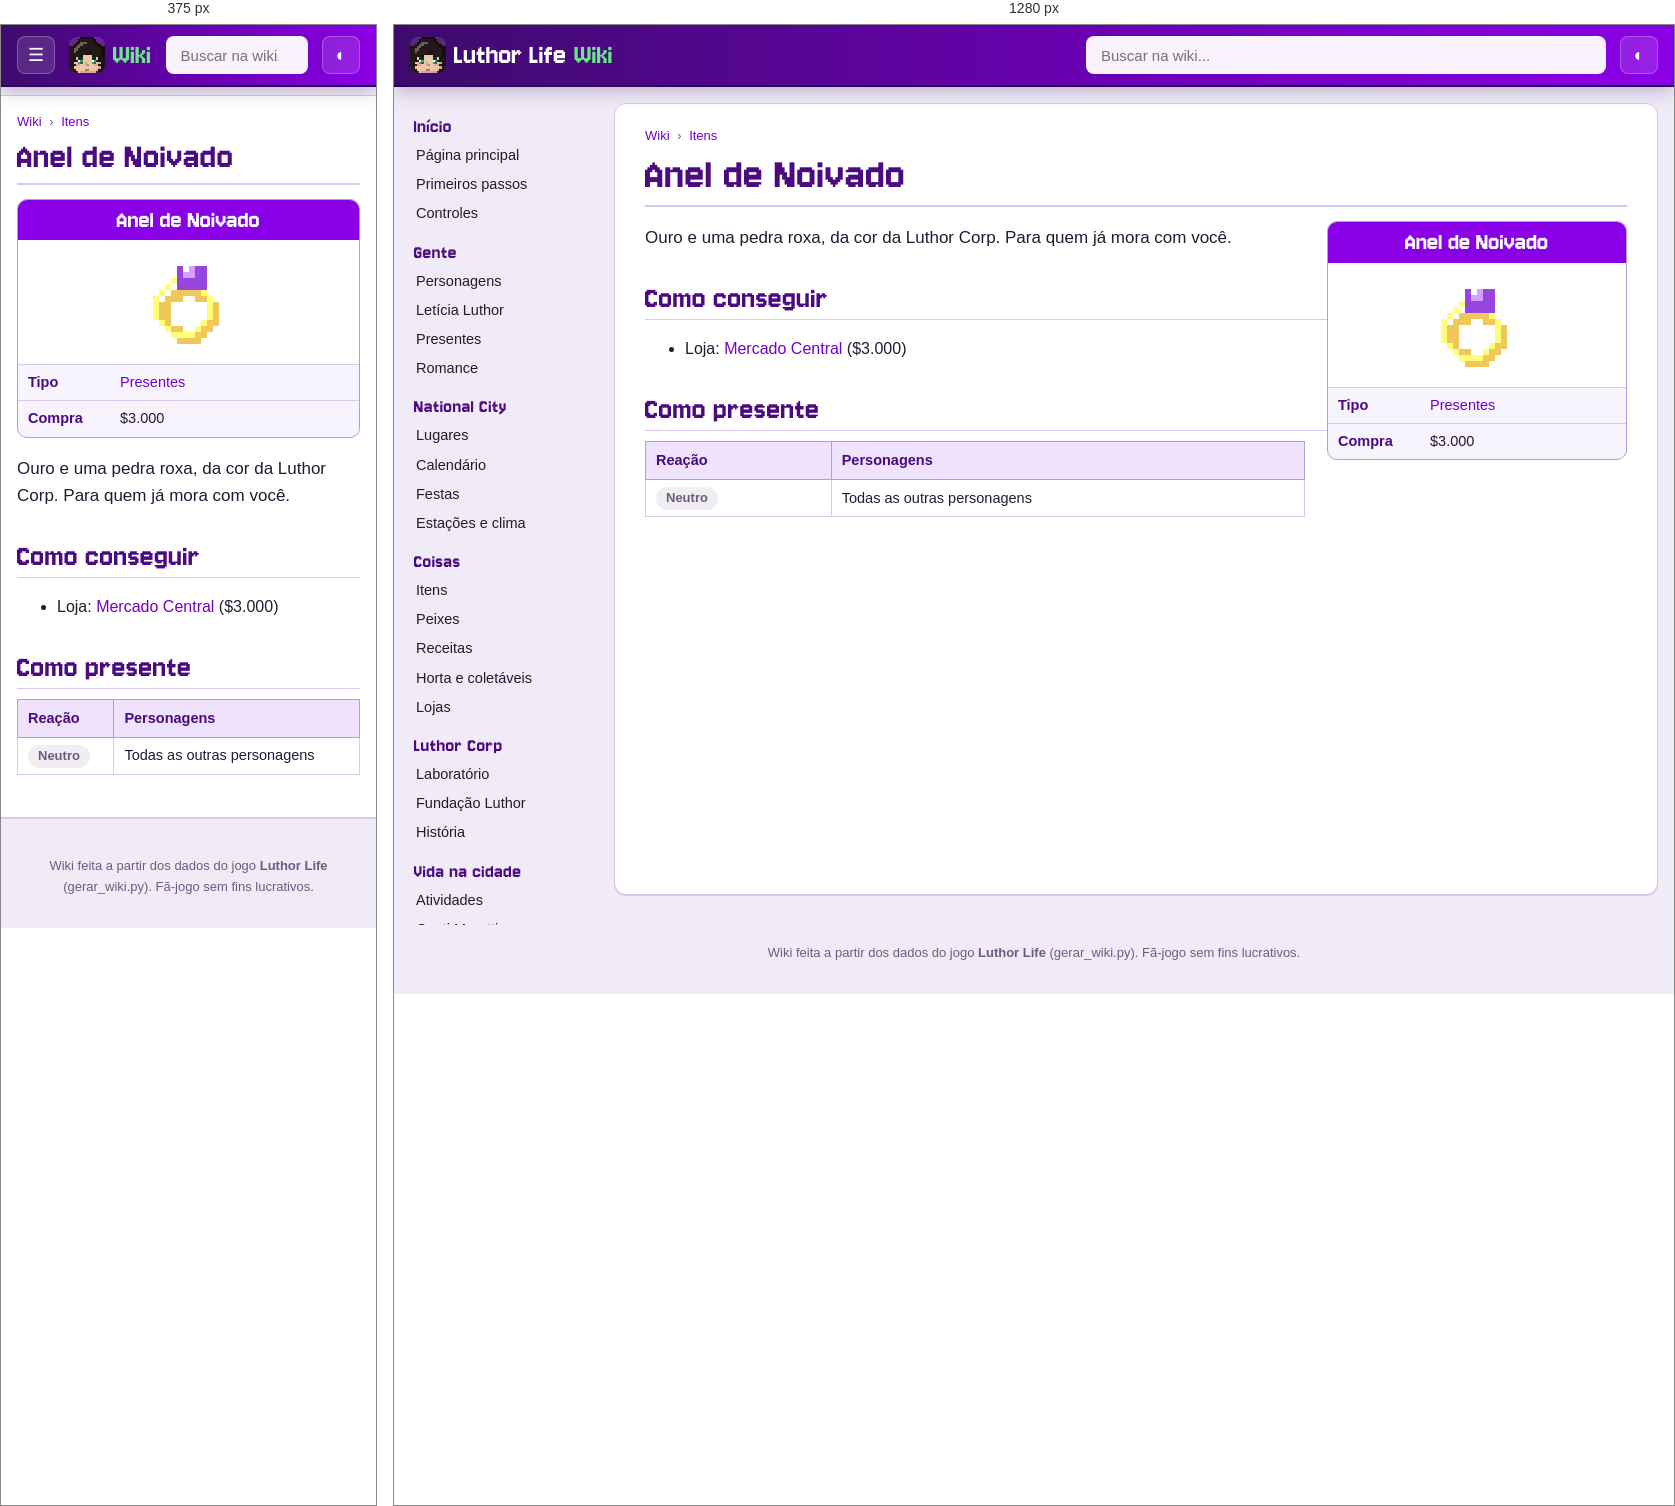
Rendered at 375 px and 1280 px, left to right.

<!-- file: item-anel.html -->
<!doctype html>
<html lang="pt-BR">
<head>
<meta charset="utf-8">
<meta name="viewport" content="width=device-width, initial-scale=1">
<title>Anel de Noivado · Wiki Luthor Life</title>
<meta name="description" content="Ouro e uma pedra roxa, da cor da Luthor Corp. Para quem já mora com você.">
<link rel="icon" href="../img/logo.png">
<link rel="preconnect" href="https://fonts.googleapis.com">
<link href="https://fonts.googleapis.com/css2?family=Nunito:wght@400;600;700;800&amp;display=swap" rel="stylesheet">
<link rel="stylesheet" href="wiki.css">
<script>try{var t=localStorage.getItem("wiki-tema");if(t)document.documentElement.dataset.theme=t}catch(e){}</script>
</head>
<body>
<header class="topo">
  <button class="menu" aria-label="Abrir o menu">☰</button>
  <a class="marca" href="index.html"><img src="img/cabecas/leticia.png" alt="" width="32" height="32"><span>Luthor Life</span><em>Wiki</em></a>
  <div class="busca">
    <input type="search" placeholder="Buscar na wiki..." aria-label="Buscar na wiki" autocomplete="off">
    <ul class="resultados" hidden></ul>
  </div>
  <button class="tema" aria-label="Trocar tema claro/escuro">◐</button>
</header>
<div class="corpo">
  <nav class="lateral"><h3>Início</h3><ul><li><a href="index.html">Página principal</a></li><li><a href="guia.html">Primeiros passos</a></li><li><a href="controles.html">Controles</a></li></ul><h3>Gente</h3><ul><li><a href="personagens.html">Personagens</a></li><li><a href="leticia.html">Letícia Luthor</a></li><li><a href="presentes.html">Presentes</a></li><li><a href="romance.html">Romance</a></li></ul><h3>National City</h3><ul><li><a href="lugares.html">Lugares</a></li><li><a href="calendario.html">Calendário</a></li><li><a href="festas.html">Festas</a></li><li><a href="estacoes.html">Estações e clima</a></li></ul><h3>Coisas</h3><ul><li><a href="itens.html">Itens</a></li><li><a href="peixes.html">Peixes</a></li><li><a href="receitas.html">Receitas</a></li><li><a href="horta.html">Horta e coletáveis</a></li><li><a href="lojas.html">Lojas</a></li></ul><h3>Luthor Corp</h3><ul><li><a href="laboratorio.html">Laboratório</a></li><li><a href="fundacao.html">Fundação Luthor</a></li><li><a href="historia.html">História</a></li></ul><h3>Vida na cidade</h3><ul><li><a href="atividades.html">Atividades</a></li><li><a href="hospital.html">Conti Moretti</a></li><li><a href="habilidades.html">Habilidades</a></li><li><a href="conquistas.html">Conquistas</a></li></ul><h3>Ferramentas</h3><ul><li><a href="#" id="aleatoria">Página aleatória</a></li><li><a href="../index.html">Site do jogo</a></li><li><a href="https://github.com/LuthorW/Luthor-Life">Código no GitHub</a></li></ul></nav>
  <main class="artigo">
    <nav class="trilha"><a href="index.html">Wiki</a> <span>›</span> <a href="itens.html">Itens</a></nav>
    <h1>Anel de Noivado</h1>
<aside class="infobox coisa"><div class="ib-titulo">Anel de Noivado</div><div class="ib-icone"><img class="ico grande" src="img/itens/anel.png" alt="" width="96" height="96" loading="lazy"></div><table><tr><th>Tipo</th><td><a href="itens.html#gift">Presentes</a></td></tr><tr><th>Compra</th><td>$3.000</td></tr></table></aside>
<p class="lead">Ouro e uma pedra roxa, da cor da Luthor Corp. Para quem já mora com você.</p>
<h2>Como conseguir</h2><ul><li>Loja: <a href="lojas.html#market">Mercado Central</a> ($3.000)</li></ul>
<h2>Como presente</h2><div class="tabela"><table class="wikitable"><thead><tr><th>Reação</th><th>Personagens</th></tr></thead><tbody><tr><td><span class="gosto neutral">Neutro</span></td><td>Todas as outras personagens</td></tr></tbody></table></div>
  </main>
</div>
<footer class="rodape">Wiki feita a partir dos dados do jogo <b>Luthor Life</b> (gerar_wiki.py). Fã-jogo sem fins lucrativos.</footer>
<script src="busca.js"></script>
<script src="wiki.js"></script>
</body>
</html>


/* @media block from wiki.css */
@media (max-width: 900px) {
  .menu { display: block; }
  .marca span { display: none; }
  .lateral {
    position: fixed; top: 60px; left: 0; bottom: 0; z-index: 15; width: 260px; max-height: none;
    background: var(--lateral); border-right: 1px solid var(--linha-forte);
    transform: translateX(-100%); transition: transform .2s;
  }
  body.menu-aberto .lateral { transform: none; box-shadow: 10px 0 30px rgba(0,0,0,.3); }
  .artigo { margin: 10px 0 20px; padding: 16px 16px 26px; border-radius: 0; border-left: 0; border-right: 0; }
  h1 { font-size: 38px; }
  .infobox, .infobox.festa { float: none; width: 100%; margin: 0 0 16px; }
  .infobox .retrato { max-width: 320px; margin: 0 auto; }
  .lugar { flex-direction: column; }
  .lugar .foto { flex: none; width: 100%; }
  .duas, .romances { grid-template-columns: 1fr; }
  .banner { flex-direction: column; }
  .banner img { width: 100%; }
  .calendario { grid-template-columns: repeat(7, minmax(0, 1fr)); gap: 2px; }
  .dia { min-height: 64px; padding: 2px; font-size: 10.5px; }
  .ev .cab { display: none; }
  .ev.semana { display: none; }
}

/* @media block from wiki.css */
@media (min-width: 901px) { .lateral { background: transparent; } }